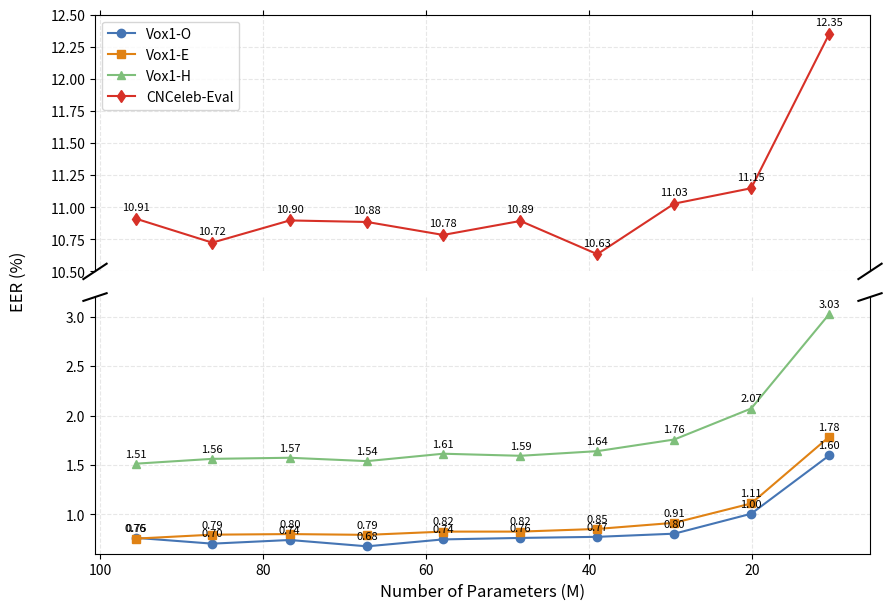

Source code (Python):
import matplotlib.pyplot as plt
import numpy as np

# Data
# x-axis data: Number of parameters, converted to millions (M)
params = [95631530, 86246262, 76738995, 67251224, 57916106, 48444596, 39011330, 29567034, 20129817, 10554866]
params_m = [p / 1e6 for p in params]

# y-axis data: EER values
eer_vox1_o = [0.761, 0.702, 0.739, 0.675, 0.745, 0.76, 0.771, 0.803, 1.005, 1.596]
eer_vox1_e = [0.753, 0.793, 0.799, 0.791, 0.824, 0.824, 0.851, 0.913, 1.109, 1.785]
eer_vox1_h = [1.512, 1.561, 1.572, 1.538, 1.613, 1.592, 1.639, 1.757, 2.071, 3.028]
eer_cnceleb = [10.911, 10.724, 10.897, 10.885, 10.784, 10.893, 10.634, 11.028, 11.148, 12.351]

# Colors
colors = ['#4575b4', '#e08214', '#7fbf7b', '#d73027']

# Create two subplots for the broken y-axis, sharing the x-axis
fig, (ax1, ax2) = plt.subplots(2, 1, sharex=True, figsize=(10, 7))
fig.subplots_adjust(hspace=0.1)

# Plot data on both axes using parameter count for the x-axis
for ax in [ax1, ax2]:
    ax.plot(params_m, eer_vox1_o, marker='o', color=colors[0], label='Vox1-O')
    ax.plot(params_m, eer_vox1_e, marker='s', color=colors[1], label='Vox1-E')
    ax.plot(params_m, eer_vox1_h, marker='^', color=colors[2], label='Vox1-H')
    ax.plot(params_m, eer_cnceleb, marker='d', color=colors[3], label='CNCeleb-Eval')
    ax.grid(alpha=0.3, linestyle='--')

# Set the y-axis limits for each subplot to create the "break"
ax1.set_ylim(10.5, 12.5)  # Upper part of the plot
ax2.set_ylim(0.6, 3.2)   # Lower part of the plot

# Reverse the x-axis to show performance as model size decreases
ax2.set_xlim(max(params_m) + 5, min(params_m) - 5)


# Hide the spines between ax1 and ax2
ax1.spines['bottom'].set_visible(False)
ax2.spines['top'].set_visible(False)
ax1.xaxis.tick_top()
ax1.tick_params(labeltop=False)
ax2.xaxis.tick_bottom()

# Add the diagonal "cut" marks
d = .015
kwargs = dict(transform=ax1.transAxes, color='black', clip_on=False)
ax1.plot((-d, +d), (-d*2, +d*2), **kwargs)
ax1.plot((1 - d, 1 + d), (-d*2, +d*2), **kwargs)
kwargs.update(transform=ax2.transAxes)
ax2.plot((-d, +d), (1 - d, 1 + d), **kwargs)
ax2.plot((1 - d, 1 + d), (1 - d, 1 + d), **kwargs)


# Annotations for the lower plot (ax2)
y_offset_low = 0.05
for x, y in zip(params_m, eer_vox1_o):
    ax2.text(x, y + y_offset_low, f"{y:.2f}", ha='center', va='bottom', fontsize=8)
for x, y in zip(params_m, eer_vox1_e):
    ax2.text(x, y + y_offset_low, f"{y:.2f}", ha='center', va='bottom', fontsize=8)
for x, y in zip(params_m, eer_vox1_h):
    ax2.text(x, y + y_offset_low, f"{y:.2f}", ha='center', va='bottom', fontsize=8)

# Annotations for the upper plot (ax1)
y_offset_high = 0.05
for x, y in zip(params_m, eer_cnceleb):
    ax1.text(x, y + y_offset_high, f"{y:.2f}", ha='center', va='bottom', fontsize=8)


# Set labels and title
ax2.set_xlabel('Number of Parameters (M)', fontsize=12)
fig.text(0.04, 0.5, 'EER (%)', va='center', rotation='vertical', fontsize=12)
# ax1.set_title('EER vs. Number of Parameters', fontsize=14)

# Add legend to the top plot
ax1.legend(loc='upper left')

# Save the figure
plt.savefig("eer_vs_params_broken_axis.png", dpi=300, facecolor='white', bbox_inches='tight')
plt.show()